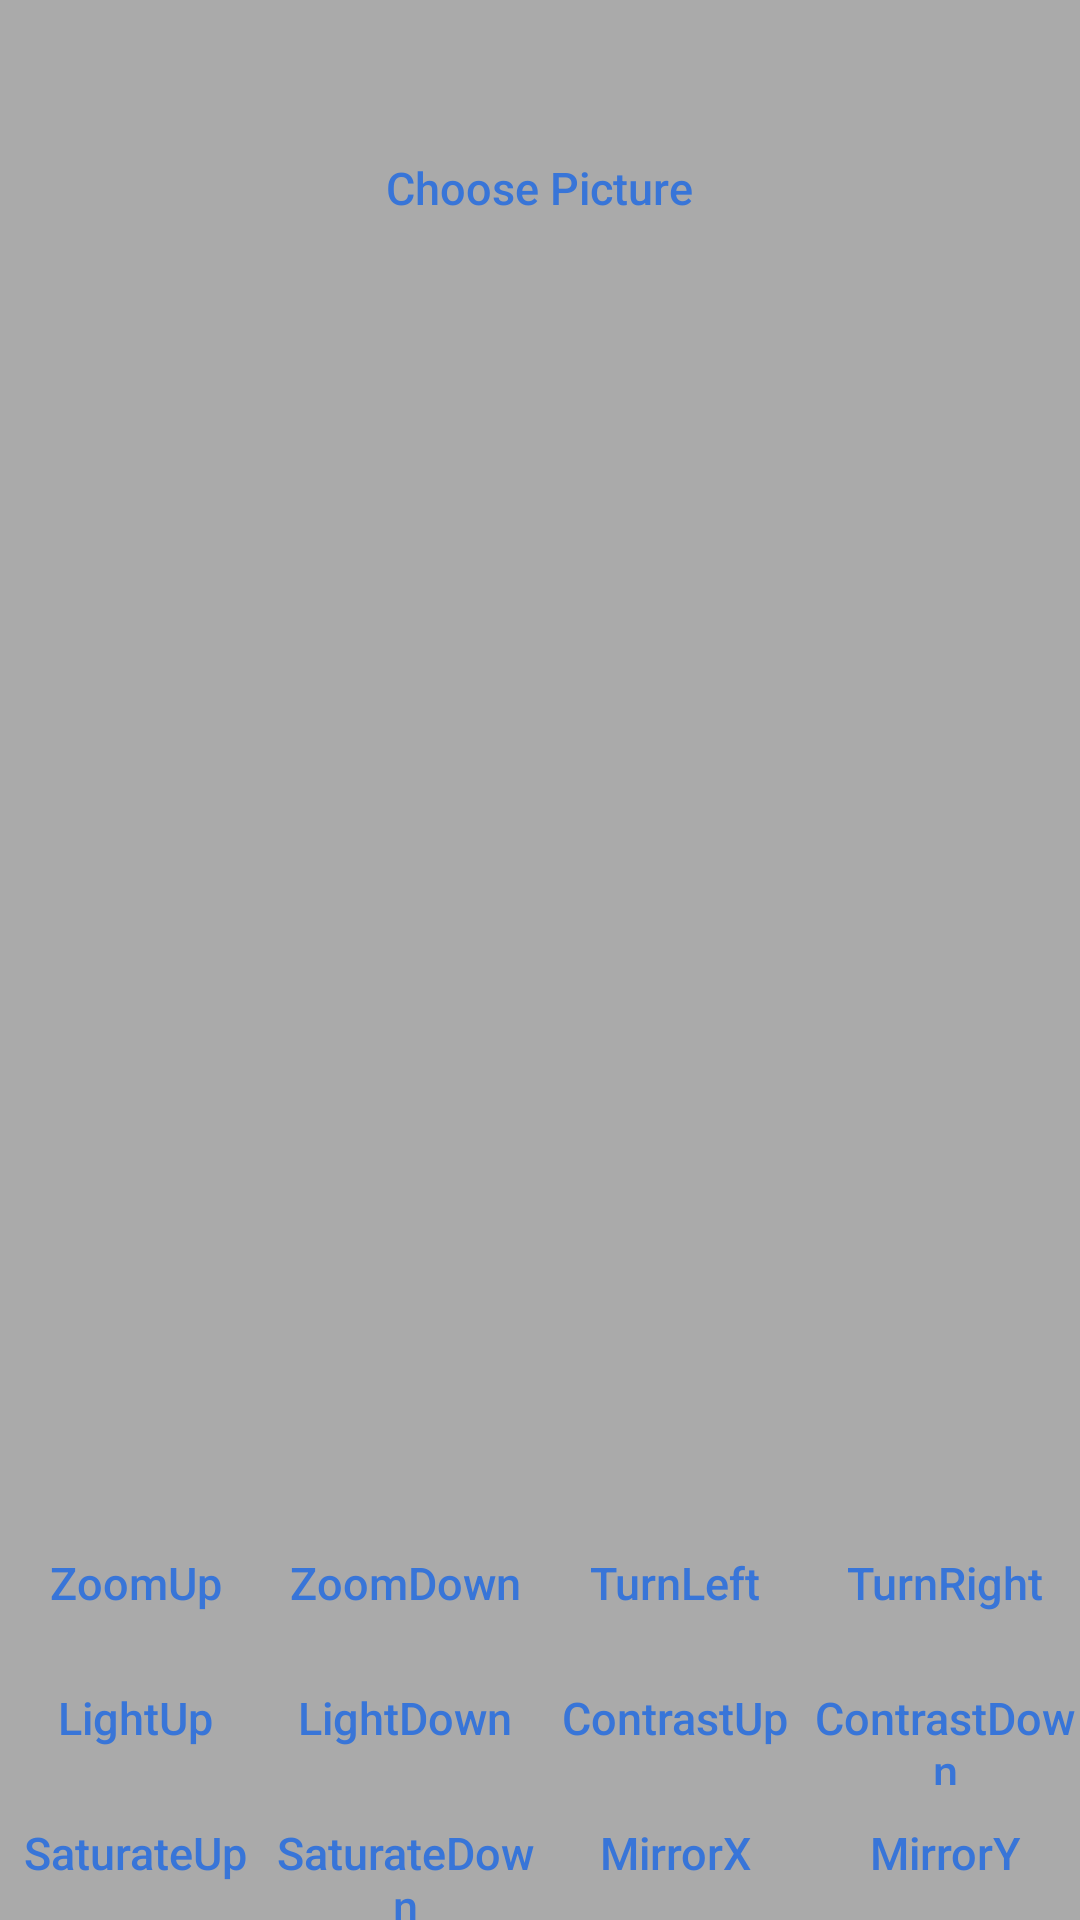

This screen was rendered from an Android layout file. Write that file and the resources it references.
<!-- AndroidManifest.xml: application theme AppTheme -->
<!-- res/layout/layout_picture_progress.xml -->
<?xml version="1.0" encoding="utf-8"?>
<RelativeLayout xmlns:android="http://schemas.android.com/apk/res/android"
    android:layout_width="match_parent"
    android:layout_height="match_parent"
    android:background="@color/gray"
    android:orientation="vertical">

    <ImageView
        android:id="@+id/img_Picture"
        android:layout_width="wrap_content"
        android:layout_height="wrap_content"
        android:layout_alignParentTop="true"
        android:layout_centerHorizontal="true"
        android:layout_marginTop="20dp"
        android:scaleType="fitCenter" />

    <Button
        android:id="@+id/btn_choosePicture"
        android:layout_width="wrap_content"
        android:layout_height="45dp"
        android:background="@drawable/btn_bg"
        android:paddingLeft="10dp"
        android:paddingRight="10dp"
        android:text="@string/choose_picture"
        android:layout_centerHorizontal="true"
        android:layout_below="@id/img_Picture"
        android:layout_marginTop="20dp"
        android:textColor="@color/selector_text_color"
        android:textAllCaps="false"
        android:textSize="15sp" />

    <LinearLayout
        android:layout_width="match_parent"
        android:layout_height="wrap_content"
        android:layout_alignParentBottom="true"
        android:orientation="vertical">

        <LinearLayout
            android:layout_width="match_parent"
            android:layout_height="wrap_content"
            android:orientation="horizontal">

            <Button
                android:id="@+id/btn_zoomUp"
                android:layout_width="0dp"
                android:layout_height="45dp"
                android:layout_weight="1"
                android:background="@drawable/btn_bg"
                android:text="@string/zoom_up"
                android:textColor="@color/selector_text_color"
                android:textAllCaps="false"
                android:textSize="15sp" />

            <Button
                android:id="@+id/btn_zoomDown"
                android:layout_width="0dp"
                android:layout_height="45dp"
                android:layout_weight="1"
                android:background="@drawable/btn_bg"
                android:text="@string/zoom_down"
                android:textColor="@color/selector_text_color"
                android:textAllCaps="false"
                android:textSize="15sp" />

            <Button
                android:id="@+id/btn_turnLeft"
                android:layout_width="0dp"
                android:layout_height="45dp"
                android:layout_weight="1"
                android:background="@drawable/btn_bg"
                android:text="@string/turn_left"
                android:textColor="@color/selector_text_color"
                android:textAllCaps="false"
                android:textSize="15sp" />

            <Button
                android:id="@+id/btn_turnRight"
                android:layout_width="0dp"
                android:layout_height="45dp"
                android:layout_weight="1"
                android:background="@drawable/btn_bg"
                android:text="@string/turn_right"
                android:textColor="@color/selector_text_color"
                android:textAllCaps="false"
                android:textSize="15sp" />

        </LinearLayout>

        <LinearLayout
            android:layout_width="match_parent"
            android:layout_height="wrap_content"
            android:orientation="horizontal">

            <Button
                android:id="@+id/btn_lightUp"
                android:layout_width="0dp"
                android:layout_height="45dp"
                android:layout_weight="1"
                android:background="@drawable/btn_bg"
                android:text="@string/light_up"
                android:textColor="@color/selector_text_color"
                android:textAllCaps="false"
                android:textSize="15sp" />

            <Button
                android:id="@+id/btn_lightDown"
                android:layout_width="0dp"
                android:layout_height="45dp"
                android:layout_weight="1"
                android:background="@drawable/btn_bg"
                android:text="@string/light_down"
                android:textColor="@color/selector_text_color"
                android:textAllCaps="false"
                android:textSize="15sp" />

            <Button
                android:id="@+id/btn_contrastUp"
                android:layout_width="0dp"
                android:layout_height="45dp"
                android:layout_weight="1"
                android:background="@drawable/btn_bg"
                android:text="@string/contrast_up"
                android:textColor="@color/selector_text_color"
                android:textAllCaps="false"
                android:textSize="15sp" />

            <Button
                android:id="@+id/btn_contrastDown"
                android:layout_width="0dp"
                android:layout_height="45dp"
                android:layout_weight="1"
                android:background="@drawable/btn_bg"
                android:text="@string/contrast_down"
                android:textColor="@color/selector_text_color"
                android:textAllCaps="false"
                android:textSize="15sp" />

        </LinearLayout>

        <LinearLayout
            android:layout_width="match_parent"
            android:layout_height="wrap_content"
            android:orientation="horizontal">

            <Button
                android:id="@+id/btn_saturationUp"
                android:layout_width="0dp"
                android:layout_height="45dp"
                android:layout_weight="1"
                android:background="@drawable/btn_bg"
                android:text="@string/saturation_up"
                android:textColor="@color/selector_text_color"
                android:textAllCaps="false"
                android:textSize="15sp" />

            <Button
                android:id="@+id/btn_saturationDown"
                android:layout_width="0dp"
                android:layout_height="45dp"
                android:layout_weight="1"
                android:background="@drawable/btn_bg"
                android:text="@string/saturation_down"
                android:textColor="@color/selector_text_color"
                android:textAllCaps="false"
                android:textSize="15sp" />

            <Button
                android:id="@+id/btn_mirrorX"
                android:layout_width="0dp"
                android:layout_height="45dp"
                android:layout_weight="1"
                android:background="@drawable/btn_bg"
                android:text="@string/mirror_x"
                android:textColor="@color/selector_text_color"
                android:textAllCaps="false"
                android:textSize="15sp" />

            <Button
                android:id="@+id/btn_mirrorY"
                android:layout_width="0dp"
                android:layout_height="45dp"
                android:layout_weight="1"
                android:background="@drawable/btn_bg"
                android:text="@string/mirror_y"
                android:textColor="@color/selector_text_color"
                android:textAllCaps="false"
                android:textSize="15sp" />

        </LinearLayout>
    </LinearLayout>
</RelativeLayout>
<!-- resources referenced by this layout -->
<resources>
  <color name="gray">#AAAAAA</color>
  <string name="choose_picture">Choose Picture</string>
  <string name="contrast_down">ContrastDown</string>
  <string name="contrast_up">ContrastUp</string>
  <string name="light_down">LightDown</string>
  <string name="light_up">LightUp</string>
  <string name="mirror_x">MirrorX</string>
  <string name="mirror_y">MirrorY</string>
  <string name="saturation_down">SaturateDown</string>
  <string name="saturation_up">SaturateUp</string>
  <string name="turn_left">TurnLeft</string>
  <string name="turn_right">TurnRight</string>
  <string name="zoom_down">ZoomDown</string>
  <string name="zoom_up">ZoomUp</string>
  <style name="AppTheme" parent="Theme.AppCompat.Light.DarkActionBar">
          <item name="android:windowNoTitle">true</item>
          <item name="android:windowFullscreen">true</item>
      </style>
</resources>
